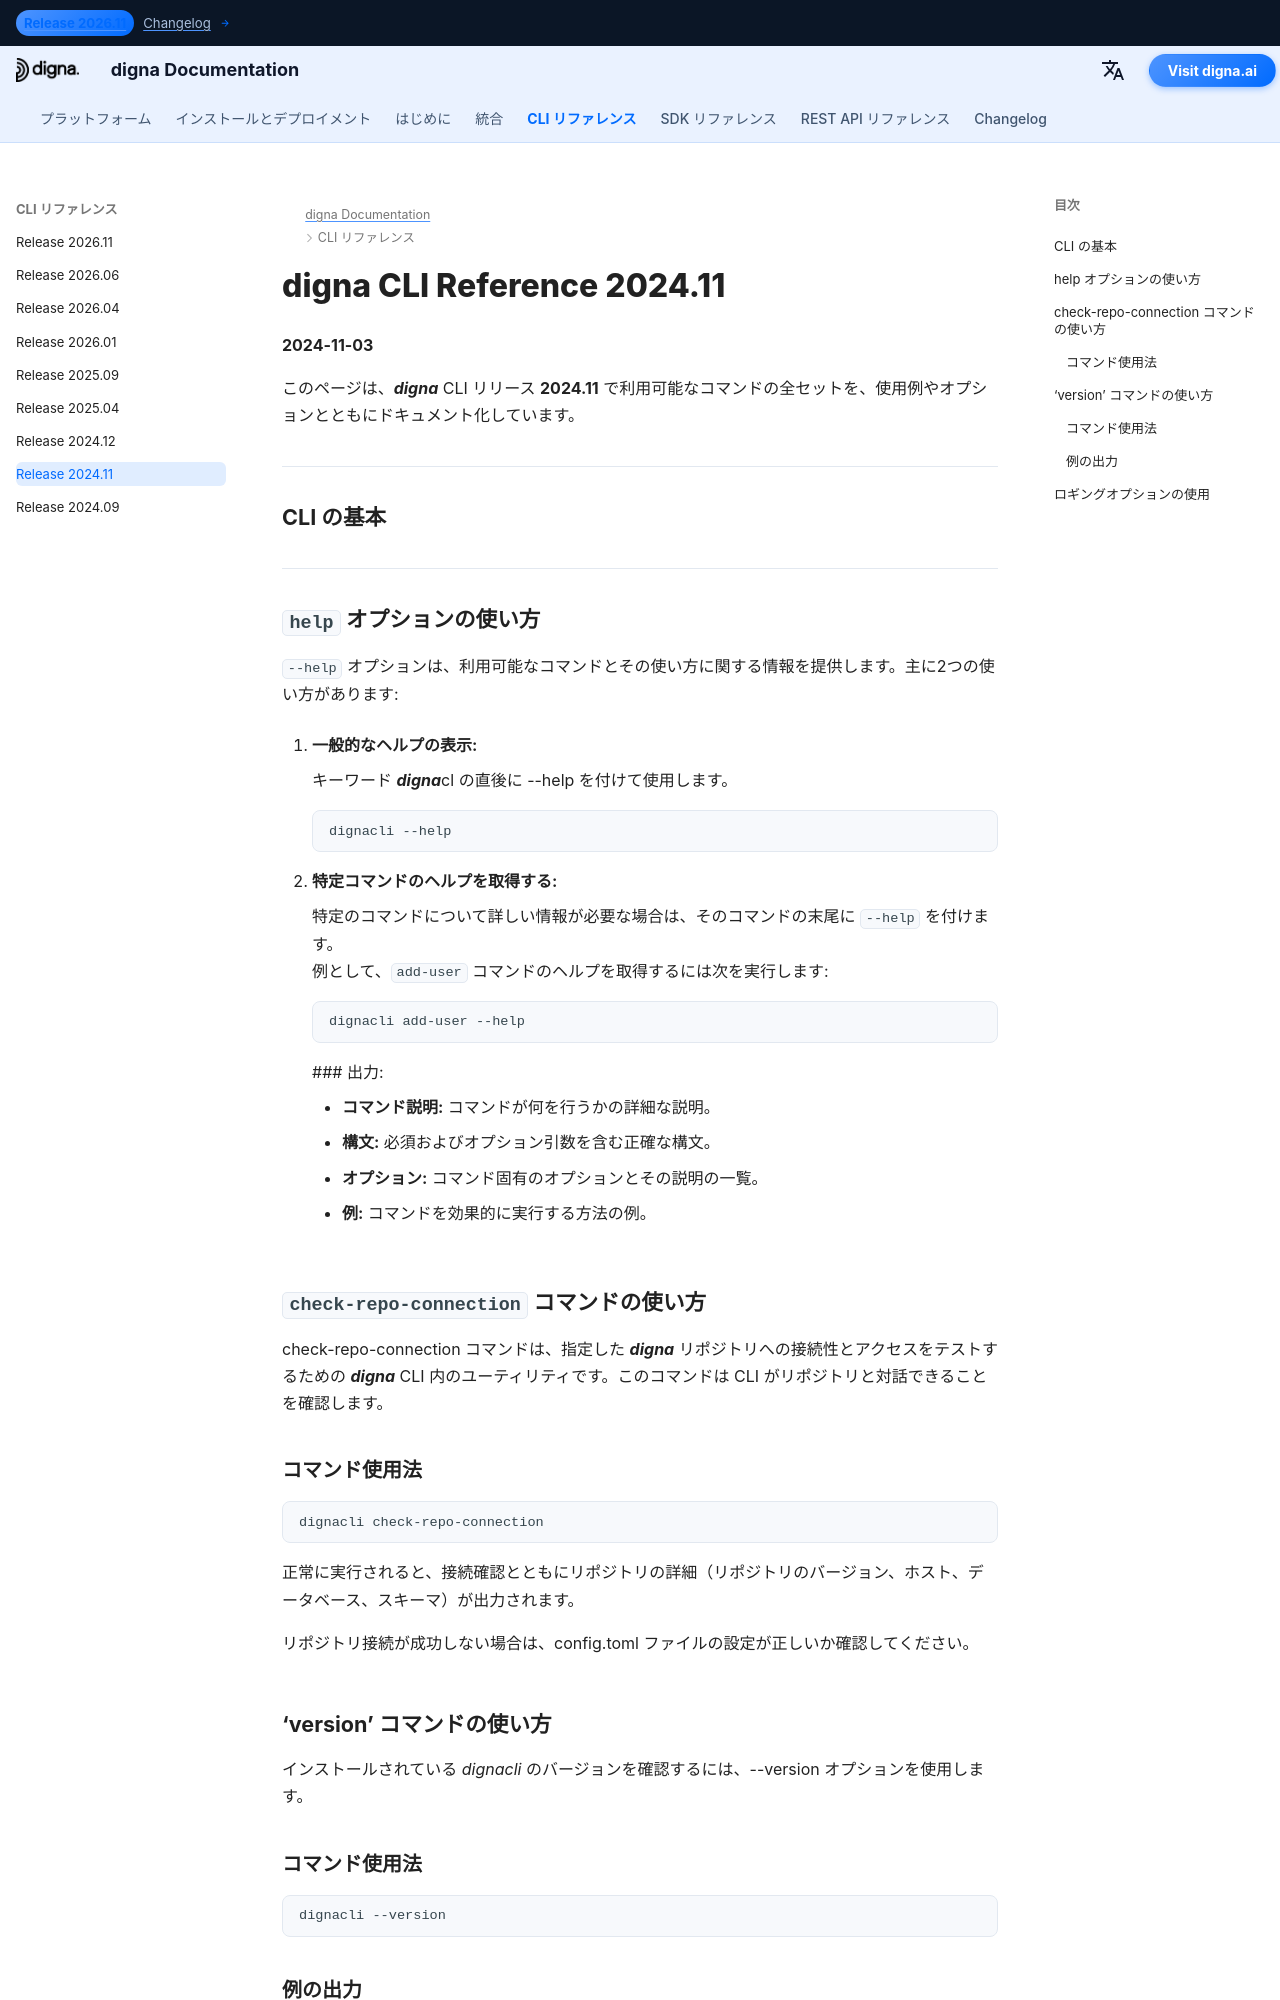

repository: dignaai/digna-docs · page: ja/cli/Command_Line_Interface_202411/index.html · generator: mkdocs

---
title: digna CLI リファレンス 2024.11 – コマンドと例 | digna ドキュメント
description: digna CLI リリース 2024.11 の完全リファレンス。add-user、check-repo-connection、upgrade-repo、inspect、tls-status などのコマンドを使ってユーザー、リポジトリ、データを管理する方法を解説します。
image: /assets/logo_square.png
---

# digna CLI Reference 2024.11
**2024-11-03**

このページは、***digna*** CLI リリース **2024.11** で利用可能なコマンドの全セットを、使用例やオプションとともにドキュメント化しています。


---
## CLI の基本

---

## `help` オプションの使い方

`--help` オプションは、利用可能なコマンドとその使い方に関する情報を提供します。主に2つの使い方があります:

1. **一般的なヘルプの表示:**
   
    キーワード ***digna***cl の直後に --help を付けて使用します。  
   ```bash
   dignacli --help
   ```

3.  **特定コマンドのヘルプを取得する:**  
  
    特定のコマンドについて詳しい情報が必要な場合は、そのコマンドの末尾に `--help` を付けます。  
    例として、`add-user` コマンドのヘルプを取得するには次を実行します:
     ```bash
     dignacli add-user --help
     ```

     ### 出力:
      
     - **コマンド説明:** コマンドが何を行うかの詳細な説明。  
     - **構文:** 必須およびオプション引数を含む正確な構文。  
     - **オプション:** コマンド固有のオプションとその説明の一覧。  
     - **例:** コマンドを効果的に実行する方法の例。  


## `check-repo-connection` コマンドの使い方

check-repo-connection コマンドは、指定した ***digna*** リポジトリへの接続性とアクセスをテストするための ***digna*** CLI 内のユーティリティです。このコマンドは CLI がリポジトリと対話できることを確認します。
      
### コマンド使用法
```bash
dignacli check-repo-connection
```

正常に実行されると、接続確認とともにリポジトリの詳細（リポジトリのバージョン、ホスト、データベース、スキーマ）が出力されます。  
  
リポジトリ接続が成功しない場合は、config.toml ファイルの設定が正しいか確認してください。

## ‘version’ コマンドの使い方

インストールされている *dignacli* のバージョンを確認するには、--version オプションを使用します。  
  
### コマンド使用法
```bash
dignacli --version
```
  
### 例の出力
```bash
dignacli version 2024.11
```
